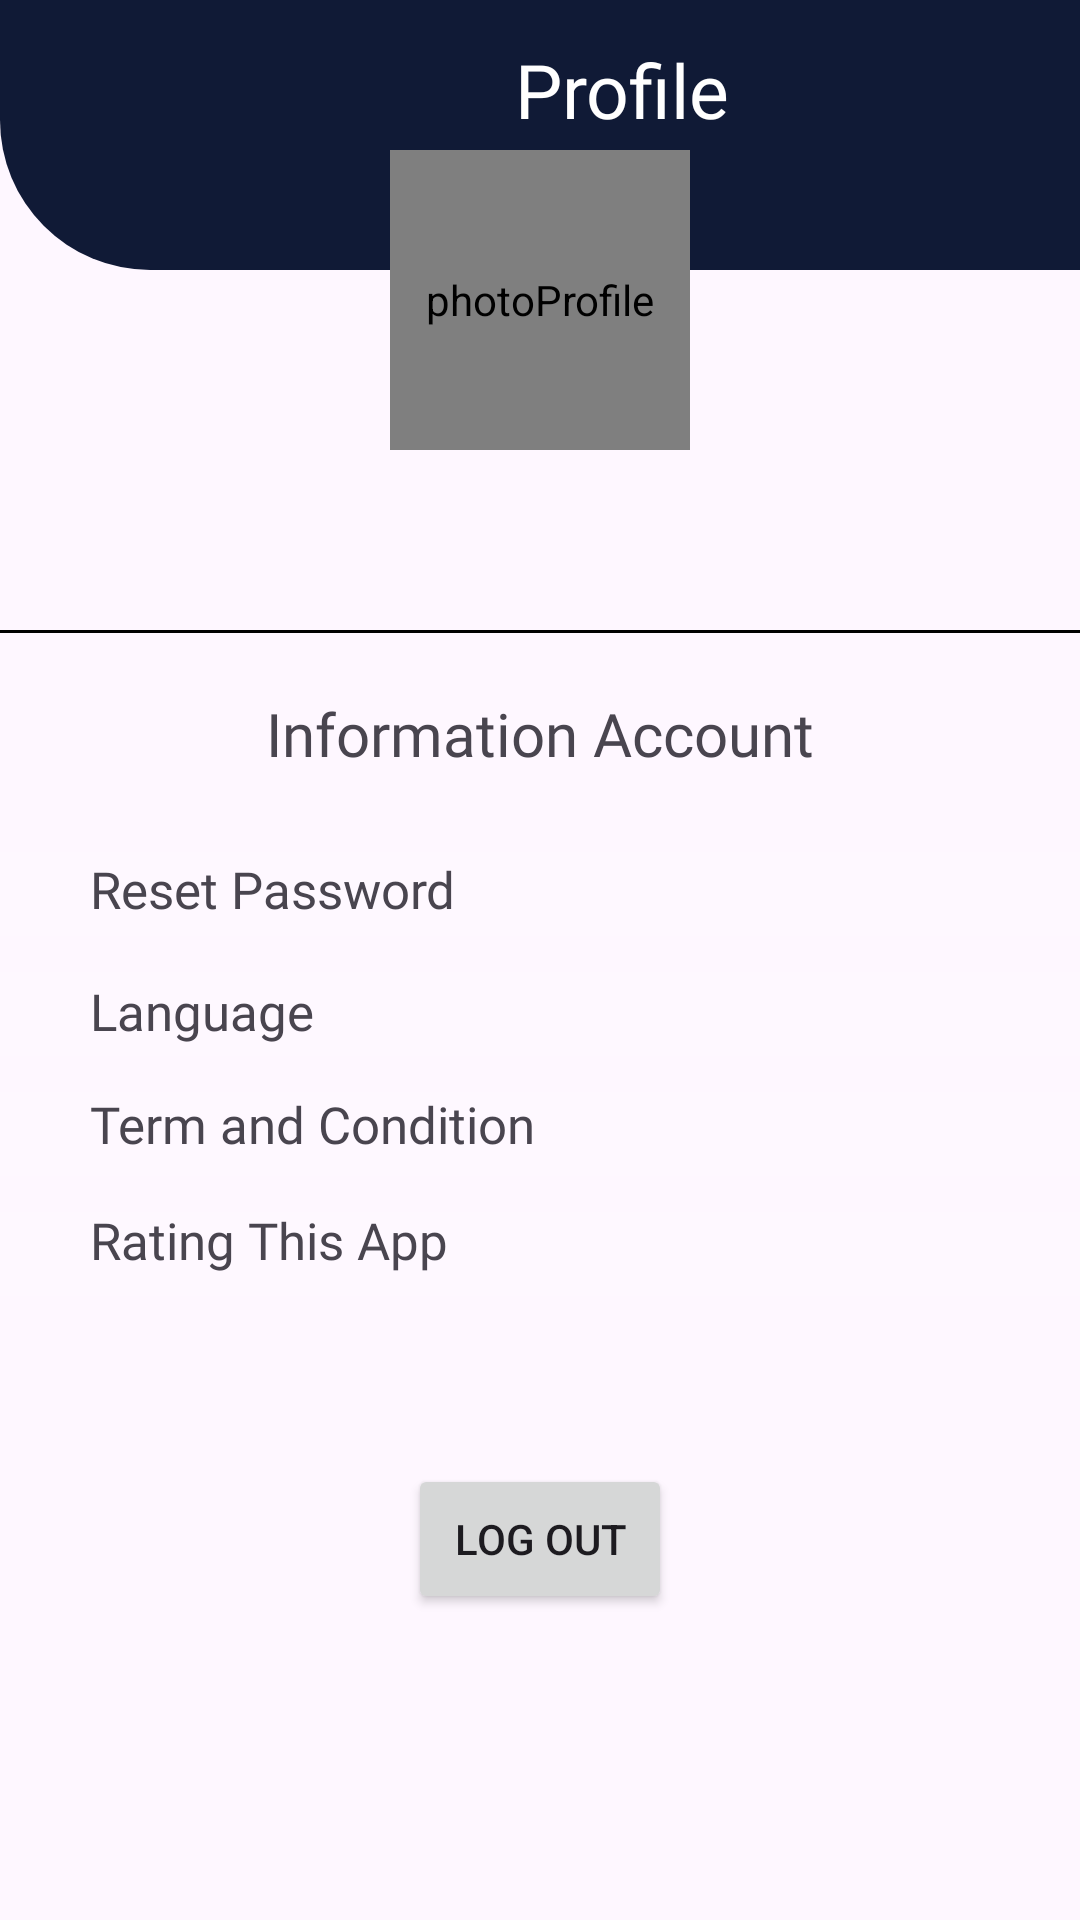

Android layout source for this screen:
<!-- AndroidManifest.xml: application theme Theme.SkinScan -->
<!-- res/layout/fragment_profile.xml -->
<?xml version="1.0" encoding="utf-8"?>
<FrameLayout xmlns:android="http://schemas.android.com/apk/res/android"
    xmlns:tools="http://schemas.android.com/tools"
    android:layout_width="match_parent"
    android:layout_height="match_parent"
    tools:context=".view.fragment.profile.ProfileFragment">


    <RelativeLayout
        android:id="@+id/bgText"
        android:layout_width="415dp"
        android:layout_height="90dp"
        android:background="@drawable/bgprofile">

        <TextView
            android:layout_width="wrap_content"
            android:layout_height="wrap_content"
            android:layout_centerHorizontal="true"
            android:layout_marginTop="13dp"
            android:text="@string/profile"
            android:fontFamily="@font/roboto_medium"
            android:textColor="@color/thirdColor"
            android:textSize="25sp"/>
    </RelativeLayout>

    <de.hdodenhof.circleimageview.CircleImageView
        android:id="@+id/bg_profile"
        android:layout_width="100dp"
        android:layout_height="100dp"
        android:layout_marginTop="50dp"
        android:layout_gravity="center_horizontal"
        android:src="@drawable/sample_bg"
        android:scaleType="centerCrop"
        android:contentDescription="@string/photoprofile" />

    <TextView
        android:id="@+id/displayName"
        android:layout_width="wrap_content"
        android:layout_height="wrap_content"
        android:layout_gravity="center_horizontal"
        android:layout_marginTop="160dp"
        tools:text="@tools:sample/full_names"
        android:fontFamily="@font/roboto_regular"
        android:textColor="@color/secondaryColor"
        android:textSize="17sp">

    </TextView>
    <TextView
        android:id="@+id/gmail"
        android:layout_width="wrap_content"
        android:layout_height="wrap_content"
        android:layout_gravity="center_horizontal"
        android:layout_marginTop="185dp"
        android:alpha="0.7"
        tools:text="example@gmail.com"
        android:fontFamily="@font/roboto_regular"
        android:textColor="@color/secondaryColor">

    </TextView>


    <LinearLayout
        android:layout_width="wrap_content"
        android:layout_height="wrap_content"
        android:orientation="vertical"
        android:layout_marginTop="210dp">

        <View
            android:layout_width="410dp"
            android:layout_height="1dp"
            android:layout_gravity="center_horizontal"
            android:background="@color/secondaryColor"
            android:visibility="visible" />

        <TextView
            android:layout_width="wrap_content"
            android:layout_height="wrap_content"
            android:layout_marginTop="20dp"
            android:layout_gravity="center_horizontal"
            android:layout_marginBottom="20dp"
            android:text="@string/information_account"
            android:fontFamily="@font/roboto_bold"
            android:textSize="20sp"/>

        <Button
            android:id="@+id/reset"
            android:layout_width="405dp"
            android:layout_height="40dp"
            android:layout_gravity="center_horizontal"
            android:backgroundTint="@color/thirdColor"
            android:stateListAnimator="@animator/animatoreffect"
            android:alpha="0.2" />
        <Button
            android:id="@+id/Languange"
            android:layout_width="405dp"
            android:layout_height="40dp"
            android:layout_gravity="center_horizontal"
            android:backgroundTint="@color/thirdColor"
            android:stateListAnimator="@animator/animatoreffect"
            android:alpha="0.2" />
        <Button
            android:id="@+id/termCondition"
            android:layout_width="405dp"
            android:layout_height="40dp"
            android:layout_gravity="center_horizontal"
            android:backgroundTint="@color/thirdColor"
            android:stateListAnimator="@animator/animatoreffect"
            android:alpha="0.2" />

        <Button
            android:id="@+id/ratingBar"
            android:layout_width="405dp"
            android:layout_height="40dp"
            android:layout_gravity="center_horizontal"
            android:backgroundTint="@color/thirdColor"
            android:stateListAnimator="@animator/animatoreffect"
            android:alpha="0.2" />
        <Button
            android:id="@+id/logoutBtn"
            android:layout_width="wrap_content"
            android:layout_height="50dp"
            android:text="@string/log_out"
            android:layout_gravity="center_horizontal"
            android:layout_marginTop="50dp"/>

    </LinearLayout>

    <LinearLayout
        android:layout_width="wrap_content"
        android:layout_height="wrap_content"
        android:layout_marginTop="285dp"
        android:layout_marginStart="30dp"
        android:orientation="vertical">

        <TextView
            android:layout_width="wrap_content"
            android:layout_height="wrap_content"
            android:text="@string/tv_reset_password"
            android:fontFamily="@font/roboto_regular"
            android:textSize="17sp">
        </TextView>
        <TextView
            android:layout_width="wrap_content"
            android:layout_height="wrap_content"
            android:layout_marginTop="18dp"
            android:text="@string/language"
            android:fontFamily="@font/roboto_regular"
            android:textSize="17sp">
        </TextView>
        <TextView
            android:layout_width="wrap_content"
            android:layout_height="wrap_content"
            android:layout_marginTop="15dp"
            android:text="@string/term_and_condition"
            android:fontFamily="@font/roboto_regular"
            android:textSize="17sp">
        </TextView>

        <TextView
            android:layout_width="wrap_content"
            android:layout_height="wrap_content"
            android:layout_marginTop="16dp"
            android:text="@string/rating_this_app"
            android:fontFamily="@font/roboto_regular"
            android:textSize="17sp">
        </TextView>

    </LinearLayout>

    <LinearLayout
        android:layout_width="wrap_content"
        android:layout_height="wrap_content"
        android:layout_marginTop="285dp"
        android:layout_marginStart="350dp"
        android:orientation="vertical">

        <ImageView
            android:layout_width="25dp"
            android:layout_height="25dp"
            android:src="@drawable/arrow"
            android:rotation="90">
        </ImageView>
        <ImageView
            android:layout_width="25dp"
            android:layout_height="25dp"
            android:layout_marginTop="15dp"
            android:src="@drawable/arrow"
            android:rotation="90">
        </ImageView>
        <ImageView
            android:layout_width="25dp"
            android:layout_height="25dp"
            android:layout_marginTop="15dp"
            android:src="@drawable/arrow"
            android:rotation="90">
        </ImageView>
        <ImageView
            android:layout_width="25dp"
            android:layout_height="25dp"
            android:layout_marginTop="14dp"
            android:src="@drawable/arrow"
            android:rotation="90">
        </ImageView>


    </LinearLayout>




</FrameLayout>
<!-- resources referenced by this layout -->
<resources>
  <color name="secondaryColor">#FF000000</color>
  <color name="thirdColor">#FFFFFFFF</color>
  <!-- drawable bgprofile (drawable) -->
  <?xml version="1.0" encoding="utf-8"?>
  <shape xmlns:android="http://schemas.android.com/apk/res/android">
      <solid android:color="@color/primaryColor" />
      <corners
          android:bottomRightRadius="50dp"
          android:bottomLeftRadius="50dp" />
  </shape>
  <string name="information_account">Information Account</string>
  <string name="language">Language</string>
  <string name="log_out">Log Out</string>
  <string name="photoprofile">photoProfile</string>
  <string name="profile">Profile</string>
  <string name="rating_this_app">Rating This App</string>
  <string name="term_and_condition">Term and Condition</string>
  <string name="tv_reset_password">Reset Password</string>
  <style name="Theme.SkinScan" parent="Base.Theme.SkinScan" />
  <color name="primaryColor">#101A36</color>
  <style name="Base.Theme.SkinScan" parent="Theme.Material3.DayNight.NoActionBar">
          
          <item name="colorPrimary">@color/primaryColor</item>
      </style>
</resources>
